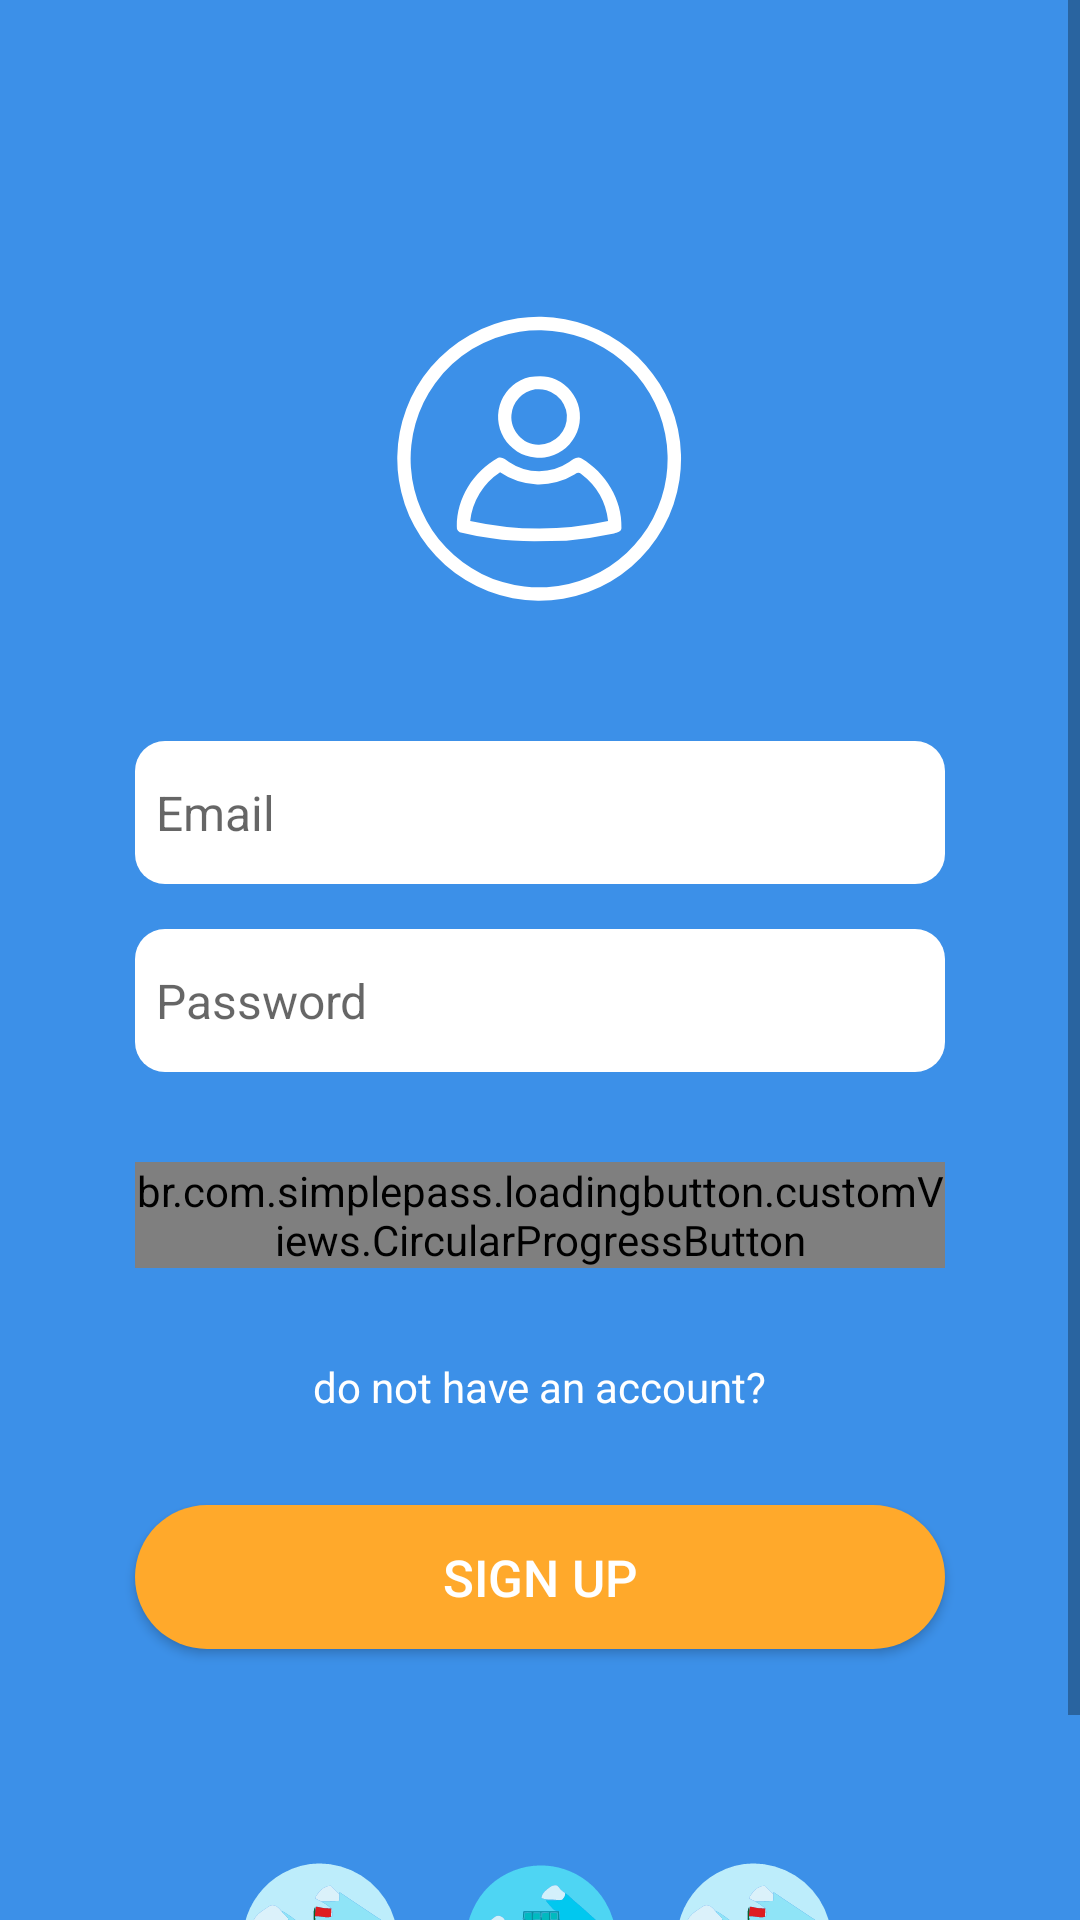

Layout XML and referenced resources for this Android screen:
<!-- AndroidManifest.xml: application theme AppTheme -->
<!-- res/layout/activity_login.xml -->
<?xml version="1.0" encoding="utf-8"?>
<RelativeLayout xmlns:android="http://schemas.android.com/apk/res/android"
    xmlns:app="http://schemas.android.com/apk/res-auto"
    xmlns:tools="http://schemas.android.com/tools"
    android:layout_width="match_parent"
    android:layout_height="match_parent"
    android:background="@color/bockgrpundColor"
    tools:context=".login">


    <ScrollView
        android:layout_width="match_parent"
        android:layout_height="match_parent"
        android:layout_centerHorizontal="true">

        <RelativeLayout
            android:layout_width="match_parent"
            android:layout_height="match_parent">

            <ImageView
                android:id="@+id/imageView"
                android:layout_width="wrap_content"
                android:layout_height="wrap_content"
                android:layout_centerHorizontal="true"
                android:layout_marginTop="100dp"
                android:src="@drawable/login" />

            <EditText
                android:id="@+id/et_username_login"
                android:layout_width="270dp"
                android:layout_height="wrap_content"
                android:layout_below="@id/imageView"
                android:layout_centerHorizontal="true"
                android:layout_marginLeft="10dp"
                android:layout_marginTop="40dp"
                android:background="@drawable/login_number_edittext"
                android:ems="10"
                android:hint="Email"
                android:inputType="textEmailAddress"
                android:paddingStart="7dp"
                android:paddingTop="13dp"
                android:paddingBottom="13dp"
                android:textColor="@color/bockgrpundColor"
                android:textSize="16sp" />


            <EditText
                android:id="@+id/et_password_login"
                android:layout_width="270dp"
                android:layout_height="wrap_content"
                android:layout_below="@id/et_username_login"
                android:layout_centerHorizontal="true"
                android:layout_marginLeft="10dp"
                android:layout_marginTop="15dp"
                android:background="@drawable/login_number_edittext"
                android:ems="10"
                android:hint="Password"
                android:inputType="textPassword"
                android:paddingStart="7dp"
                android:paddingTop="13dp"
                android:paddingBottom="13dp"
                android:textColor="@color/bockgrpundColor"
                android:textSize="16sp" />
































            <br.com.simplepass.loadingbutton.customViews.CircularProgressButton
                android:id="@+id/btn_login"
                android:layout_width="270dp"
                android:layout_height="wrap_content"
                android:layout_below="@id/et_password_login"
                android:layout_marginTop="30dp"
                android:layout_centerHorizontal="true"
                android:text="Login"
                android:textColor="@color/white"
                android:textSize="17sp"
                app:spinning_bar_color="@color/colorAccent"
                android:background="@drawable/btn_login"
                />



            <TextView
                android:id="@+id/textView2"
                android:layout_width="wrap_content"
                android:layout_height="wrap_content"
                android:layout_below="@id/btn_login"
                android:layout_centerHorizontal="true"
                android:layout_marginTop="30dp"
                android:text="do not have an account?"
                android:textColor="@color/white" />

            <Button
                android:id="@+id/btn_signup"
                android:layout_width="270dp"
                android:layout_height="wrap_content"
                android:layout_below="@id/textView2"
                android:layout_centerHorizontal="true"
                android:layout_marginTop="30dp"
                android:background="@drawable/btn_signup"
                android:text="sign up"
                android:textColor="@color/white"
                android:textSize="17sp" />

            <RelativeLayout
                android:layout_width="wrap_content"
                android:layout_height="match_parent"
            android:layout_below="@id/btn_signup"
                android:layout_marginTop="70dp"
                android:layout_centerHorizontal="true"
                android:layout_marginBottom="40dp">

                <ImageView
                    android:id="@+id/image_under_logo3"
                    android:layout_width="wrap_content"
                    android:layout_height="wrap_content"
                    android:layout_marginEnd="15dp"
                    app:srcCompat="@drawable/judge" />

                <ImageView
                    android:id="@+id/image_under_logo2"
                    android:layout_width="wrap_content"
                    android:layout_height="wrap_content"
                    android:layout_marginStart="15dp"
                    android:layout_toRightOf="@id/image_under_logo1"
                    app:srcCompat="@drawable/judge" />

                <ImageView
                    android:id="@+id/image_under_logo1"
                    android:layout_width="wrap_content"
                    android:layout_height="wrap_content"
                    android:layout_toRightOf="@id/image_under_logo3"
                    app:srcCompat="@drawable/judge2" />
            </RelativeLayout>


        </RelativeLayout>

    </ScrollView>
</RelativeLayout>
<!-- resources referenced by this layout -->
<resources>
  <color name="bockgrpundColor">#3C90E8</color>
  <color name="colorAccent">#03DAC5</color>
  <color name="white">#ffff</color>
  <!-- drawable btn_login (drawable) -->
  <?xml version="1.0" encoding="utf-8"?>
  <ripple xmlns:android="http://schemas.android.com/apk/res/android"
  xmlns:tools="http://schemas.android.com/tools"
  android:color="#2F81D6"
  tools:targetApi="lollipop">
  <item>
      <shape xmlns:android="http://schemas.android.com/apk/res/android">
          <solid android:color="@color/bockgrpundColor"></solid>
          <corners android:radius="30dp"></corners>
          <stroke android:color="@color/white" android:dashWidth="4dp" android:width="3dp"></stroke>
      </shape>
  
  </item>
  </ripple>
  <!-- drawable btn_signup (drawable) -->
  <?xml version="1.0" encoding="utf-8"?>
  <ripple xmlns:android="http://schemas.android.com/apk/res/android"
  xmlns:tools="http://schemas.android.com/tools"
  android:color="#F39F24"
  tools:targetApi="lollipop">
  <item>
      <shape xmlns:android="http://schemas.android.com/apk/res/android">
          <solid android:color="@color/signup"></solid>
          <corners android:radius="30dp"></corners>
      </shape>
  </item>
  </ripple>
  <!-- drawable judge: vector/xml drawable (drawable, 15436 chars, omitted) -->
  <!-- drawable judge2: vector/xml drawable (drawable, 17619 chars, omitted) -->
  <!-- drawable login (drawable) -->
  <vector xmlns:android="http://schemas.android.com/apk/res/android"
      android:width="108.816dp"
      android:height="107.125dp"
      android:viewportWidth="108.816"
      android:viewportHeight="107.125">
    <path
        android:pathData="M47.062,6.123a47.493,47.493 0,0 1,50.9 28.957,47.336 47.336,0 0,1 -81,47.214 47.239,47.239 0,0 1,0.987 -59.838A47.709,47.709 0,0 1,47.062 6.123m0.547,4.448A43.14,43.14 0,0 0,19.373 27.841,42.9 42.9,0 0,0 77.604,88.902 42.92,42.92 0,0 0,47.609 10.572Z"
        android:fillColor="#fff"/>
    <path
        android:pathData="M50.969,25.687c2.909,-0.293 6.044,-0.513 8.733,0.851a13.667,13.667 0,1 1,-8.733 -0.851m1.827,4.138a9.49,9.49 0,0 0,-7.922 8.519c-0.491,5.114 4.065,10.143 9.252,9.923a9.335,9.335 0,0 0,9.252 -9.85A9.437,9.437 0,0 0,52.796 29.825Z"
        android:fillColor="#fff"/>
    <path
        android:pathData="M40.307,52.716c1.443,-0.6 2.639,0.592 3.744,1.325a17.975,17.975 0,0 0,20.1 0.028c1.19,-0.846 2.661,-2.12 4.172,-1.178 7.944,4.73 13.6,13.757 13.267,23.128 0.113,1.342 -1.483,1.579 -2.447,1.911A132.212,132.212 0,0 1,63.198 80.342c-8.322,0.152 -16.728,0.569 -24.971,-0.812a82.769,82.769 0,0 1,-9.889 -1.849,1.894 1.894,0 0,1 -1.7,-2.148c-0.062,-9.3 5.57,-18.352 13.667,-22.818m-9.2,21.025a107.428,107.428 0,0 0,46.035 0.028,23.075 23.075,0 0,0 -8.976,-15.663 1.462,1.462 0,0 0,-2.1 0.062,22.848 22.848,0 0,1 -24.977,-0.671A22.462,22.462 0,0 0,31.106 73.742Z"
        android:fillColor="#fff"/>
  </vector>
  <!-- drawable login_number_edittext (drawable) -->
  <?xml version="1.0" encoding="utf-8"?>
  <shape xmlns:android="http://schemas.android.com/apk/res/android">
  
  
      <solid android:color="@color/white"></solid>
      <corners android:radius="10dp"></corners>
  
  
  </shape>
  <style name="AppTheme" parent="Theme.AppCompat.Light.DarkActionBar">
          
          <item name="colorPrimary">@color/colorPrimary</item>
          <item name="colorPrimaryDark">#1274DC</item>
          <item name="colorAccent">@color/colorAccent</item>
      </style>
  <color name="signup">#FFA92B</color>
  <color name="colorPrimary">#6200EE</color>
</resources>
